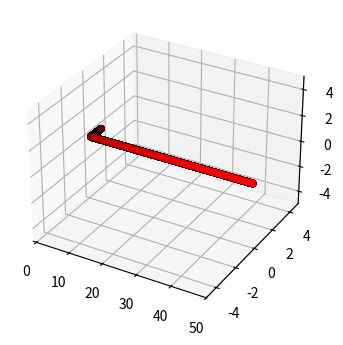

Source code (Python): (Note: this script raises an exception after producing the figure.)
import numpy as np
import random 
import matplotlib.pyplot as plt

# This import registers the 3D projection, but is otherwise unused.
from mpl_toolkits.mplot3d import Axes3D

# Some Variables to control number of amino acids and the dimensions of the grid, temperature, Boltzmann constant
num_acids = 50
dim = num_acids *3
T=5
kb = 1.38e-23
animate = True

# Storage variables
A = np.zeros((num_acids))
Axyz = np.zeros((num_acids, 3))
totalE = list()

# TODO: start folding and then tack on more acids as its in the middle of folding

# Generate the primary structure and give each acid coords
for i in range(len(A)):
    A[i]=random.randint(0,19)
    Axyz[i]=[i, 0, 0]
    
#Matrix of interaction energies
#Taken from: doi:10.1016/j.jmb.2005.01.071
J = [[-0.2,  -0.44,  0.16,  0.26, -0.46, -0.26,  0.5,  -0.57,  0.1,  -0.36, -0.22,  0.07,  0.14,  0.01,  0.20, -0.09, -0.05, -0.42,  0.05, -0.50],    
     [-0.44, -2.99,  0.21,  0.19, -0.88, -0.34, -1.11, -0.36, -0.09, -0.53, -0.43, -0.52, -0.14, -0.43, -0.24,  0.13, -0.22, -0.62,  0.24, -0.79],
     [ 0.16,  0.21,  0.17,  0.55,  0.38,  0.35, -0.23,  0.44, -0.39,  0.28,  0.35, -0.02,  1.03,  0.49, -0.37,  0.19, -0.12,  0.69,  0.04,  0.43],
     [ 0.26,  0.19,  0.55,  0.6,   0.55,  0.65,  0.18,  0.37, -0.47,  0.33,  0.29,  0.01,  0.69,  0.04, -0.52,  0.18,  0.37,  0.39,  0.03,  0.17],
     [-0.46, -0.88,  0.38,  0.55, -0.94,  0.17, -0.4,  -0.88,  0.01, -1.08, -0.78,  0.22,  0.20,  0.26, -0.19, -0.22,  0.02, -1.15, -0.60, -0.88],
     [-0.26, -0.34,  0.35,  0.65,  0.17, -0.12,  0.18,  0.24,  0.19,  0.24,  0.02, -0.04,  0.60,  0.46,  0.50,  0.28,  0.28,  0.27,  0.51, -0.35],
     [ 0.5,  -1.11, -0.23,  0.18, -0.4,   0.18,  0.42,  0,     0.79, -0.24, -0.07,  0.20,  0.25,  0.69,  0.24,  0.21,  0.11,  0.16, -0.85, -0.26],
     [-0.57, -0.36,  0.44,  0.37, -0.88,  0.24,  0,    -1.16,  0.15, -1.25, -0.58, -0.09,  0.36, -0.08,  0.14,  0.32, -0.27, -1.06, -0.68, -0.85],
     [ 0.1,  -0.09, -0.39, -0.47,  0.01,  0.19,  0.79,  0.15,  0.42,  0.13,  0.48,  0.26,  0.50,  0.15,  0.53,  0.10, -0.19,  0.10,  0.10,  0.04],
     [-0.36, -0.53,  0.28,  0.33, -1.08,  0.24, -0.24, -1.25,  0.13, -1.10, -0.50,  0.21,  0.42, -0.01, -0.07,  0.17,  0.07, -0.97, -0.95, -0.63],
     [-0.22, -0.43,  0.35,  0.29, -0.78,  0.02, -0.07, -0.58,  0.48, -0.50, -0.74,  0.32,  0.01,  0.26,  0.15,  0.48,  0.16, -0.73, -0.56, -1.02],
     [ 0.07, -0.52, -0.02,  0.01,  0.22, -0.04,  0.2,  -0.09,  0.26,  0.21,  0.32,  0.14,  0.27,  0.37,  0.13,  0.15,  0.10,  0.40, -0.12,  0.32],
     [ 0.14, -0.14,  1.03,  0.69,  0.2,   0.60,  0.25,  0.36,  0.5,   0.42,  0.01,  0.27,  0.27,  1.02,  0.47,  0.54,  0.88, -0.02, -0.37, -0.12],
     [ 0.01, -0.43,  0.49,  0.04,  0.26,  0.46,  0.69, -0.08,  0.15, -0.01,  0.26,  0.37,  1.02, -0.12,  0.24,  0.29,  0.04, -0.11,  0.18,  0.11],
     [ 0.2,  -0.24, -0.37, -0.52, -0.19,  0.5,   0.24,  0.14,  0.53, -0.07,  0.15,  0.13,  0.47,  0.24,  0.17,  0.27,  0.45,  0.01, -0.73,  0.01],
     [-0.09,  0.13,  0.19,  0.18, -0.22,  0.28,  0.21,  0.32,  0.10,  0.17,  0.48,  0.15,  0.54,  0.29,  0.27, -0.06,  0.08,  0.12, -0.22, -0.14],
     [-0.05, -0.22, -0.12,  0.37,  0.02,  0.28,  0.11, -0.27, -0.19,  0.07,  0.16,  0.10,  0.88,  0.04,  0.45,  0.08, -0.03, -0.01,  0.11, -0.32],
     [-0.42, -0.62,  0.69,  0.39, -1.15,  0.27,  0.16, -1.06,  0.10, -0.97, -0.73,  0.40, -0.02, -0.11,  0.01,  0.12, -0.01, -0.89, -0.56, -0.71],
     [ 0.05,  0.24,  0.04,  0.03, -0.6,   0.51, -0.85, -0.68,  0.10, -0.95, -0.56, -0.12, -0.37,  0.18, -0.73, -0.22,  0.11, -0.56, -0.05, -1.41],
     [-0.5,  -0.79,  0.43,  0.17, -0.88, -0.35, -0.26, -0.85,  0.04, -0.63, -1.02,  0.32, -0.12,  0.11,  0.01, -0.14, -0.32, -0.71, -1.41, -0.76]]

#Are A1 and A2 nearest neighours?
def NN(A1, A2):
    areNN=False
    dA = np.zeros(len(A1)) #difference in xyz coords
    
    for i in range(0,len(A1)):
        dA[i] = np.abs(A1[i] - A2[i])
    
    #np.all ensures the arrays are exactly equal
    #acids are nearest neighbours if their distance is exactly 1, since we are using a cubic lattice, this means that the x,y, or z must be exactly one off
    if(np.all(dA == [1,0,0]) or np.all(dA == [0,1,0]) or np.all(dA == [0,0,1])):
        areNN=True
    
    return areNN
    
#Find the energy of the current chain
def calcE(A,Axyz):
    E = 0
    for i in range(len(A)):
        for j in range(len(A)):
            #are i and j nearest neighbours and not bonded?
            if(not (np.abs(i-j) in [0,1]) and NN(Axyz[i], Axyz[j])):
                E += J[int(A[i])][int(A[j])]
    return E

#Some variables to keep track of events
n=0
rnnfail=0
lnnfail=0
efail=0
nallowed=0
totalE.append(calcE(A,Axyz))
lastmove=0
while(nallowed<500):
    n+=1 #step counter
    if(n-lastmove > 5000):
        break
    
    #calculate E1
    E1 = calcE(A,Axyz)
    
    #generate move
    moves = [[1,1,0],[0,1,1],[1,0,1],[-1,1,0],[0,-1,1],[-1,0,1],[1,-1,0],[0,1,-1],[1,0,-1],[-1,-1,0],[0,-1,-1],[-1,0,-1]]
    
    Ai = random.randint(0, len(A)-1) #pick random acid
    Af = Axyz[Ai] + moves[random.randint(0,11)] #pick a random move
    
    #test if move allowed
    allowed = True
    
    #Af must be nearest neighbours with both its preceeding and succeeding acid to not break the peptide bonds
    if(not Ai==0):
        if(not NN(Af,Axyz[Ai-1])):
            allowed = False
            lnnfail+=1
    if(not Ai==len(A)-1):
        if(not NN(Af,Axyz[Ai+1])):
            allowed = False
            rnnfail+=1
    
    #Af must not be an already occupied position
    for i in range(len(A)):
        if(np.all(Af == Axyz[i])):
            allowed = False
            efail+=1
    
    #calculate E2 and deltaE
    if(allowed):
        newAxyz = Axyz.copy()
        newAxyz[Ai] = Af
        E2 = calcE(A, newAxyz)
        deltaE = E2-E1
    else:
        deltaE = 0
        newAxyz = Axyz.copy()

    
    #move if deltaE is negative or less than a random boltzmann energy
    bE = np.exp((-1 * deltaE)/(kb * T))
    if(allowed and (deltaE <= 0 or random.uniform(0,1) < bE)):
        lastmove=n
        Axyz = newAxyz.copy()
        nallowed+=1
        totalE.append(E2)
        
        if(animate):
            fig = plt.figure(figsize=(4,4), dpi=600)
            ax = fig.add_subplot(111, projection='3d')
            ax.set(xlim=(-1, len(A)), ylim=(-5, 5), zlim=(-5,5))


            for i in range(1,len(A)):
                dx = np.linspace(newAxyz[i-1][0], newAxyz[i][0], 1000)
                dy = np.linspace(newAxyz[i-1][1], newAxyz[i][1], 1000)
                dz = np.linspace(newAxyz[i-1][2], newAxyz[i][2], 1000)
                ax.scatter(dx,dy,dz,c='k')

            ax.scatter([b[0] for b in newAxyz],[b[1] for b in newAxyz],[b[2] for b in newAxyz],c='r')
            name="pics/fold-{:04d}.png".format(nallowed)
            fig.savefig(name, bbox_inches='tight')
            plt.close(fig)    # close the figure so its not kept in ram
    
# Summary
print("Number of overlapping states denied: " + str(efail))
print("Number of bond stretches denied: {} (right) {} (left)".format(rnnfail,lnnfail))
print("Number of folds made: " + str(nallowed))
print("Number of steps: " + str(n))

# Final plot 
fig = plt.figure(figsize=(4,4), dpi=600)
ax = fig.add_subplot(111, projection='3d')

for i in range(1,len(A)):
    dx = np.linspace(newAxyz[i-1][0], newAxyz[i][0], 1000)
    dy = np.linspace(newAxyz[i-1][1], newAxyz[i][1], 1000)
    dz = np.linspace(newAxyz[i-1][2], newAxyz[i][2], 1000)
    ax.scatter(dx,dy,dz,c='k')

ax.scatter([b[0] for b in newAxyz],[b[1] for b in newAxyz],[b[2] for b in newAxyz],c='r')
ax.set(xlim=(-1, 10), ylim=(-5, 5), zlim=(-5,5))

plt.show()

# Energy plot
fig2 = plt.figure(figsize=(4,4), dpi=600)
ax2 = plt.axes()
ax2.plot(range(0, nallowed+1,1), totalE)
plt.show()
fig2.savefig("EPlot.png", bbox_inches='tight')